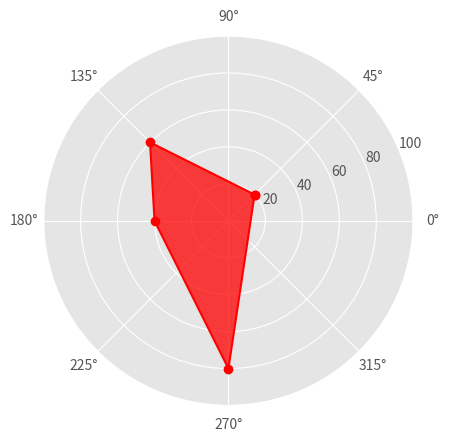

Generate this figure with matplotlib:
# -*- codeing = utf-8 -*-
# [redacted]
# @Software : PyCharm
import matplotlib.pyplot as plt
import numpy as np
#风格
plt.style.use('ggplot')
angle = np.array([0.25, 0.75, 1, 1.5,0.25])
rou = [20, 60, 40, 80, 20]
plt.polar(angle*np.pi, rou, 'ro-',)
plt.fill(angle*np.pi, rou, 'r', alpha=0.75) #alpha透明度
plt.ylim(0,100)
plt.show()